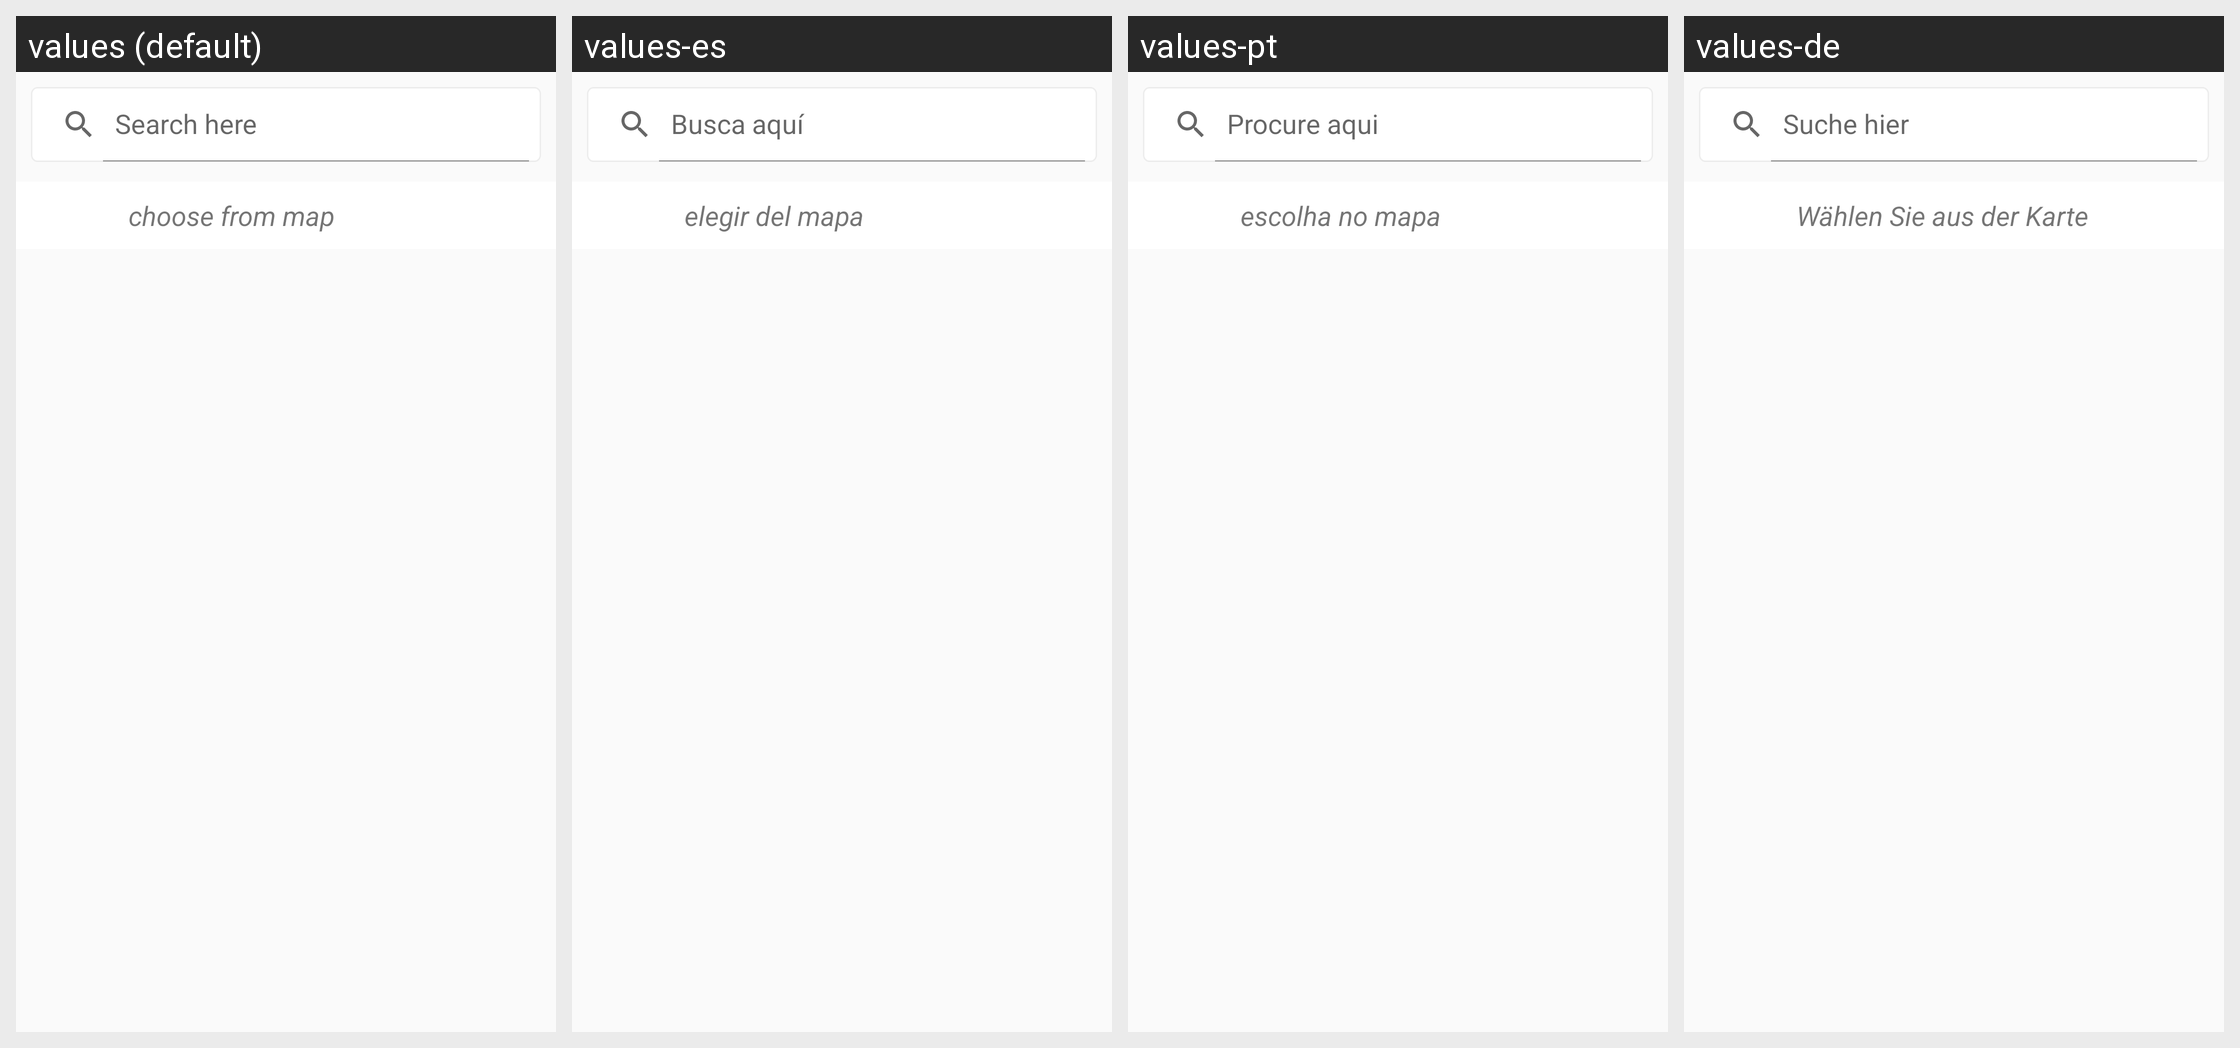

Locale-by-locale string values for the Android screen shown in this grid:
Android screen res/layout/activity_search.xml rendered under 4 locales, left to right: values (default), values-es, values-pt, values-de. Device: Nexus 5 (rendered at 1080×1920; each locale shown at half size, 540×960, under a caption strip naming it); theme Theme.Navigation.
Other locales in the repository, not shown: values-ar, values-fr, values-tr, values-uk, values-zh.
Strings drawn on this screen, with the default value and each locale's value (text and hints the layout hard-codes, and strings that could not be matched under every locale, appear in the picture but are not listed):

search_here
  values: Search here
  values-es: Busca aquí
  values-pt: Procure aqui
  values-de: Suche hier

choose_from_map
  values: choose from map
  values-es: elegir del mapa
  values-pt: escolha no mapa
  values-de: Wählen Sie aus der Karte
